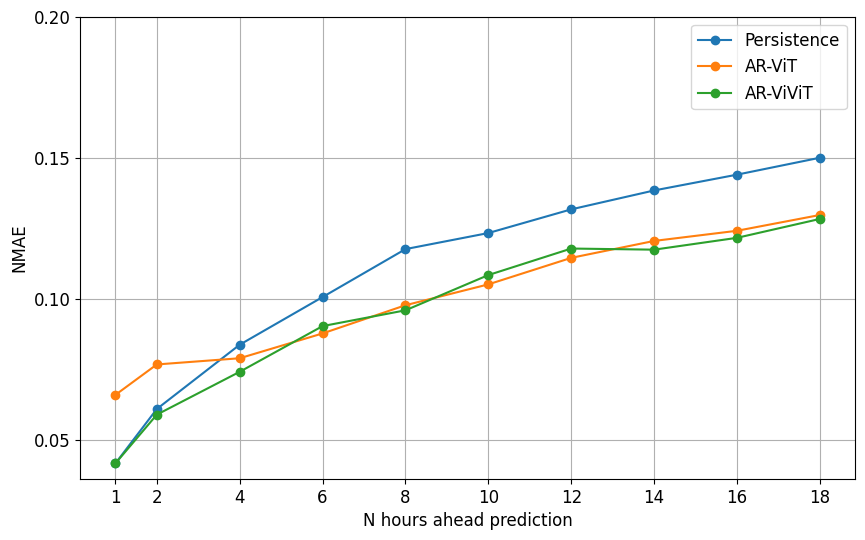

Python code for this plot:
import matplotlib.pyplot as plt
from matplotlib import rcParams

# Specify the font family and size
rcParams['font.family'] = 'serif'
rcParams['font.serif'] = ['Times New Roman']
rcParams['font.size'] = 12

# Data from the table
hours_ahead = [1, 2, 4, 6, 8, 10, 12, 14, 16, 18]
persistence_forecast = [0.0416,
0.0609,
0.0837,
0.1006,
0.1176,
0.1233,
0.1317,
0.1384,
0.1440,
0.1500]
ViT = [0.0659,
0.0767,
0.0789,
0.0877,
0.0977,
0.1051,
0.1145,
0.1205,
0.1241,
0.1297]
ViViT = [0.0416,
0.0589,
0.0741,
0.0903,
0.0959,
0.1084,
0.1178,
0.1174,
0.1216,
0.1283]

# Customize plot attributes
point_size = 35
point_shape = 'o'  # Circle markers
x_label = "N hours ahead prediction"
y_label = "NMAE"
plot_title = "Comparison of NMAE Values"
legend_labels = ["Persistence", "AR-ViT", "AR-ViViT"]

# Create the plot
plt.figure(figsize=(10, 6))  # Adjust the figure size as needed
plt.plot(hours_ahead, persistence_forecast, marker=point_shape, label=legend_labels[0])
plt.plot(hours_ahead, ViT, marker=point_shape, label=legend_labels[1])
plt.plot(hours_ahead, ViViT, marker=point_shape, label=legend_labels[2])

# Customize plot labels and ticks
plt.xlabel(x_label)
plt.ylabel(y_label)
plt.xticks(hours_ahead)  # Customize x-axis ticks
plt.yticks([0.05, 0.1, 0.15, 0.20])  # Customize y-axis ticks

# Add a legend
plt.legend()

# Show the plot
plt.grid(True)
plt.show()
